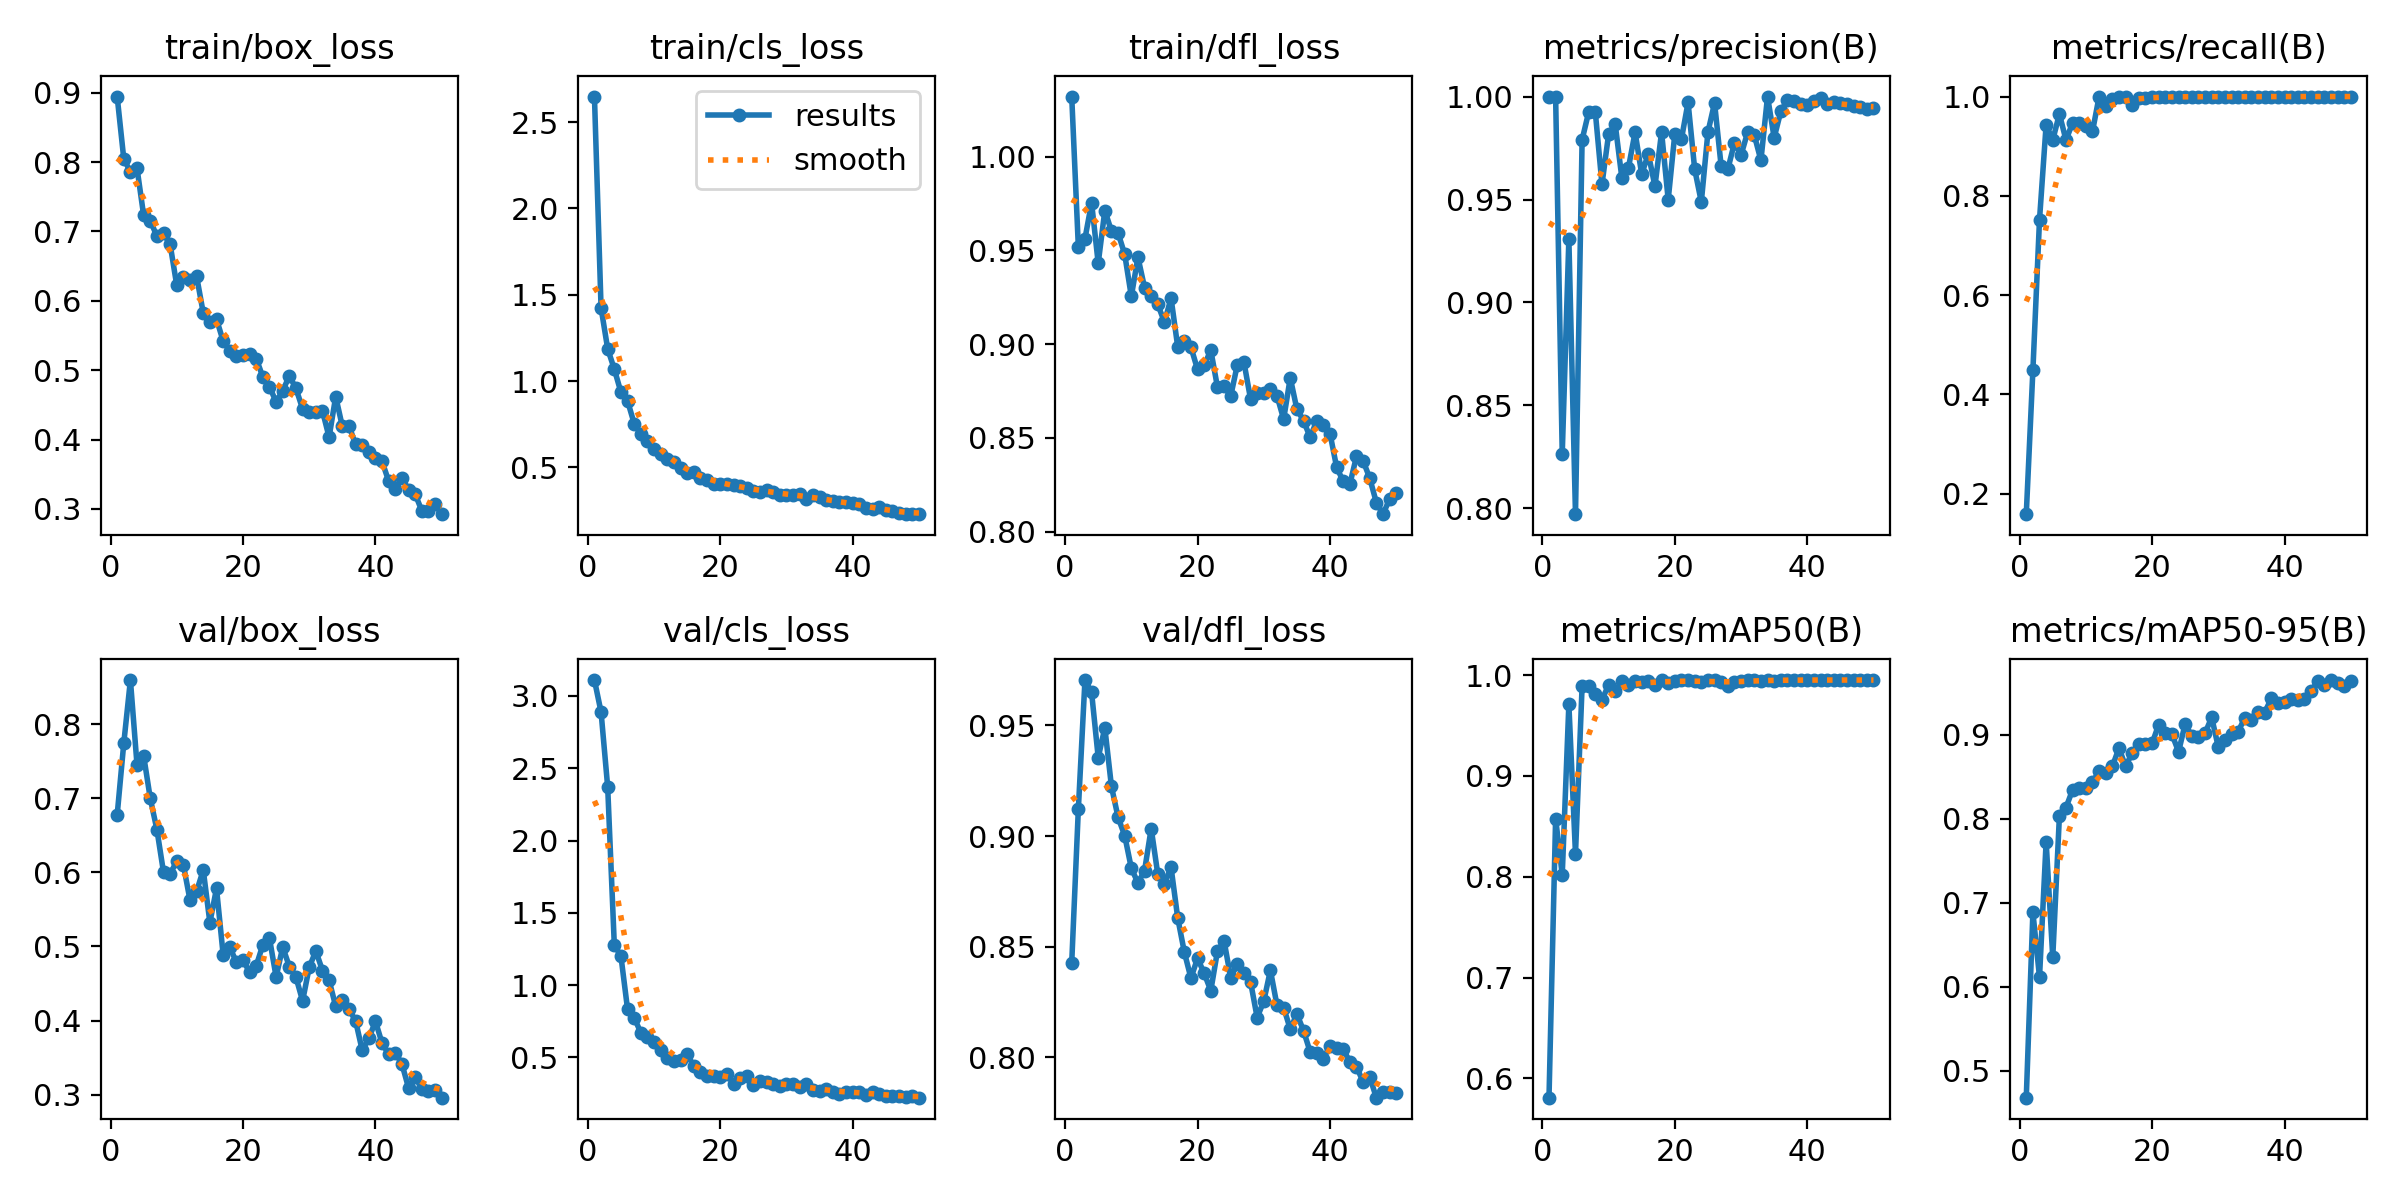

Source data for this figure (header and first rows):
epoch, train/box_loss, train/cls_loss, train/dfl_loss, metrics/precision(B), metrics/recall(B), metrics/mAP50(B), metrics/mAP50-95(B), val/box_loss, val/cls_loss, val/dfl_loss, lr/pg0, lr/pg1, lr/pg2
1, 0.8945, 2.648, 1.032, 1, 0.1585, 0.581, 0.4678, 0.6773, 3.11, 0.8427, 0.00056, 0.00056, 0.00056
2, 0.8045, 1.424, 0.9519, 1, 0.4487, 0.8576, 0.6885, 0.7742, 2.888, 0.9122, 0.001117, 0.001117, 0.001117
3, 0.7861, 1.187, 0.9562, 0.8265, 0.752, 0.8018, 0.6113, 0.8593, 2.37, 0.9705, 0.001652, 0.001652, 0.001652
4, 0.791, 1.069, 0.9754, 0.9308, 0.9434, 0.9711, 0.7725, 0.7445, 1.278, 0.965, 0.001881, 0.001881, 0.001881
5, 0.7231, 0.9357, 0.9431, 0.7972, 0.9123, 0.8226, 0.6348, 0.7571, 1.201, 0.9355, 0.001881, 0.001881, 0.001881
6, 0.7155, 0.8853, 0.9712, 0.979, 0.9649, 0.989, 0.8027, 0.6996, 0.8331, 0.9489, 0.001842, 0.001842, 0.001842
7, 0.6932, 0.7543, 0.9602, 0.9926, 0.9123, 0.9888, 0.8132, 0.6576, 0.774, 0.9224, 0.001802, 0.001802, 0.001802
8, 0.6972, 0.6947, 0.9592, 0.9923, 0.9474, 0.9809, 0.8344, 0.6, 0.672, 0.9085, 0.001762, 0.001762, 0.001762
9, 0.6812, 0.6551, 0.9479, 0.9574, 0.9474, 0.9757, 0.8365, 0.5979, 0.6444, 0.9002, 0.001723, 0.001723, 0.001723
10, 0.6221, 0.6042, 0.9255, 0.9817, 0.9403, 0.9898, 0.8365, 0.615, 0.6034, 0.8855, 0.001683, 0.001683, 0.001683
11, 0.6341, 0.5796, 0.9463, 0.9865, 0.9298, 0.9841, 0.8431, 0.61, 0.552, 0.8788, 0.001644, 0.001644, 0.001644
12, 0.6307, 0.5501, 0.9301, 0.9605, 1, 0.9936, 0.8569, 0.5623, 0.4943, 0.8844, 0.001604, 0.001604, 0.001604
13, 0.6351, 0.534, 0.9258, 0.9654, 0.98, 0.99, 0.8542, 0.5744, 0.4774, 0.9034, 0.001564, 0.001564, 0.001564
14, 0.5824, 0.495, 0.9212, 0.9827, 0.9952, 0.9945, 0.8622, 0.6031, 0.4825, 0.8827, 0.001525, 0.001525, 0.001525
15, 0.5688, 0.4684, 0.9117, 0.9623, 1, 0.9933, 0.884, 0.5322, 0.5236, 0.8786, 0.001485, 0.001485, 0.001485
16, 0.5734, 0.4759, 0.9245, 0.9722, 1, 0.9938, 0.8622, 0.5783, 0.4375, 0.8859, 0.001446, 0.001446, 0.001446
17, 0.5421, 0.4392, 0.8987, 0.9564, 0.9825, 0.9906, 0.8783, 0.489, 0.4003, 0.8631, 0.001406, 0.001406, 0.001406
18, 0.5282, 0.4261, 0.9015, 0.9827, 0.998, 0.9948, 0.8886, 0.4991, 0.3698, 0.8476, 0.001366, 0.001366, 0.001366
19, 0.5198, 0.4046, 0.8984, 0.9499, 0.9978, 0.9918, 0.8892, 0.4789, 0.3737, 0.8358, 0.001327, 0.001327, 0.001327
20, 0.5225, 0.403, 0.8865, 0.9819, 1, 0.9941, 0.8895, 0.4813, 0.3666, 0.8448, 0.001287, 0.001287, 0.001287
21, 0.5234, 0.4016, 0.8886, 0.9794, 1, 0.9948, 0.912, 0.4656, 0.3827, 0.838, 0.001248, 0.001248, 0.001248
22, 0.5167, 0.3999, 0.8968, 0.9972, 1, 0.995, 0.9024, 0.474, 0.318, 0.8301, 0.001208, 0.001208, 0.001208
23, 0.4901, 0.3922, 0.8772, 0.9647, 1, 0.994, 0.9004, 0.5022, 0.3587, 0.8479, 0.001168, 0.001168, 0.001168
24, 0.4762, 0.38, 0.8777, 0.9488, 1, 0.9931, 0.8796, 0.5109, 0.3706, 0.8528, 0.001129, 0.001129, 0.001129
25, 0.4541, 0.3647, 0.8721, 0.9827, 0.9981, 0.9948, 0.9131, 0.4589, 0.3107, 0.836, 0.001089, 0.001089, 0.001089
26, 0.4703, 0.3607, 0.8889, 0.9969, 1, 0.995, 0.8979, 0.4991, 0.34, 0.842, 0.00105, 0.00105, 0.00105
27, 0.4918, 0.3698, 0.8905, 0.9661, 0.9993, 0.9929, 0.8975, 0.4728, 0.333, 0.8382, 0.00101, 0.00101, 0.00101
28, 0.4736, 0.3591, 0.8708, 0.9646, 1, 0.9887, 0.9019, 0.4584, 0.3155, 0.8342, 0.0009704, 0.0009704, 0.0009704
29, 0.4441, 0.3416, 0.874, 0.9775, 1, 0.9929, 0.9206, 0.4265, 0.304, 0.818, 0.0009308, 0.0009308, 0.0009308
30, 0.4401, 0.3428, 0.874, 0.9716, 1, 0.9936, 0.8849, 0.472, 0.3166, 0.8254, 0.0008912, 0.0008912, 0.0008912
31, 0.4401, 0.343, 0.8762, 0.9828, 0.9993, 0.9948, 0.8941, 0.4938, 0.3185, 0.8394, 0.0008516, 0.0008516, 0.0008516
32, 0.4413, 0.3435, 0.8724, 0.9813, 1, 0.9948, 0.9006, 0.4675, 0.2983, 0.8235, 0.000812, 0.000812, 0.000812
33, 0.4033, 0.3159, 0.86, 0.969, 1, 0.9945, 0.9037, 0.4543, 0.3185, 0.8225, 0.0007724, 0.0007724, 0.0007724
34, 0.462, 0.339, 0.8821, 1, 0.9983, 0.995, 0.9199, 0.4192, 0.274, 0.8127, 0.0007328, 0.0007328, 0.0007328
35, 0.4188, 0.3275, 0.8653, 0.98, 1, 0.9941, 0.918, 0.4279, 0.2708, 0.8196, 0.0006932, 0.0006932, 0.0006932
36, 0.4201, 0.3115, 0.8592, 0.9928, 1, 0.995, 0.9274, 0.4153, 0.2804, 0.8121, 0.0006536, 0.0006536, 0.0006536
37, 0.3928, 0.3049, 0.8503, 0.9983, 1, 0.995, 0.9263, 0.3997, 0.264, 0.8025, 0.000614, 0.000614, 0.000614
38, 0.3926, 0.2999, 0.8591, 0.9978, 1, 0.995, 0.9431, 0.3599, 0.2495, 0.8019, 0.0005744, 0.0005744, 0.0005744
39, 0.3817, 0.2979, 0.8569, 0.9965, 1, 0.995, 0.9371, 0.3759, 0.2614, 0.7993, 0.0005348, 0.0005348, 0.0005348
40, 0.3727, 0.2939, 0.8523, 0.9959, 1, 0.995, 0.9385, 0.399, 0.2625, 0.8054, 0.0004952, 0.0004952, 0.0004952
41, 0.3684, 0.2892, 0.8343, 0.9978, 1, 0.995, 0.9424, 0.3695, 0.2612, 0.8042, 0.0004556, 0.0004556, 0.0004556
42, 0.3399, 0.2632, 0.8268, 0.9991, 1, 0.995, 0.9411, 0.3546, 0.2428, 0.8036, 0.000416, 0.000416, 0.000416
43, 0.3292, 0.2616, 0.8253, 0.9965, 1, 0.995, 0.9419, 0.3569, 0.2632, 0.798, 0.0003764, 0.0003764, 0.0003764
44, 0.3448, 0.2725, 0.8401, 0.9972, 1, 0.995, 0.9514, 0.3414, 0.2486, 0.7958, 0.0003368, 0.0003368, 0.0003368
45, 0.3275, 0.2554, 0.8377, 0.997, 1, 0.995, 0.9637, 0.3091, 0.2359, 0.7889, 0.0002972, 0.0002972, 0.0002972
46, 0.3212, 0.2487, 0.8285, 0.9963, 1, 0.995, 0.9591, 0.3245, 0.2302, 0.7911, 0.0002576, 0.0002576, 0.0002576
47, 0.2973, 0.2368, 0.8155, 0.9956, 1, 0.995, 0.965, 0.3072, 0.2352, 0.7818, 0.000218, 0.000218, 0.000218
48, 0.2975, 0.2308, 0.8093, 0.9951, 1, 0.995, 0.961, 0.3046, 0.2238, 0.7844, 0.0001784, 0.0001784, 0.0001784
49, 0.3064, 0.2322, 0.8173, 0.994, 1, 0.995, 0.9578, 0.3061, 0.2334, 0.7845, 0.0001388, 0.0001388, 0.0001388
50, 0.2923, 0.2295, 0.8208, 0.9945, 1, 0.995, 0.9639, 0.296, 0.2217, 0.7838, 9.92e-05, 9.92e-05, 9.92e-05
